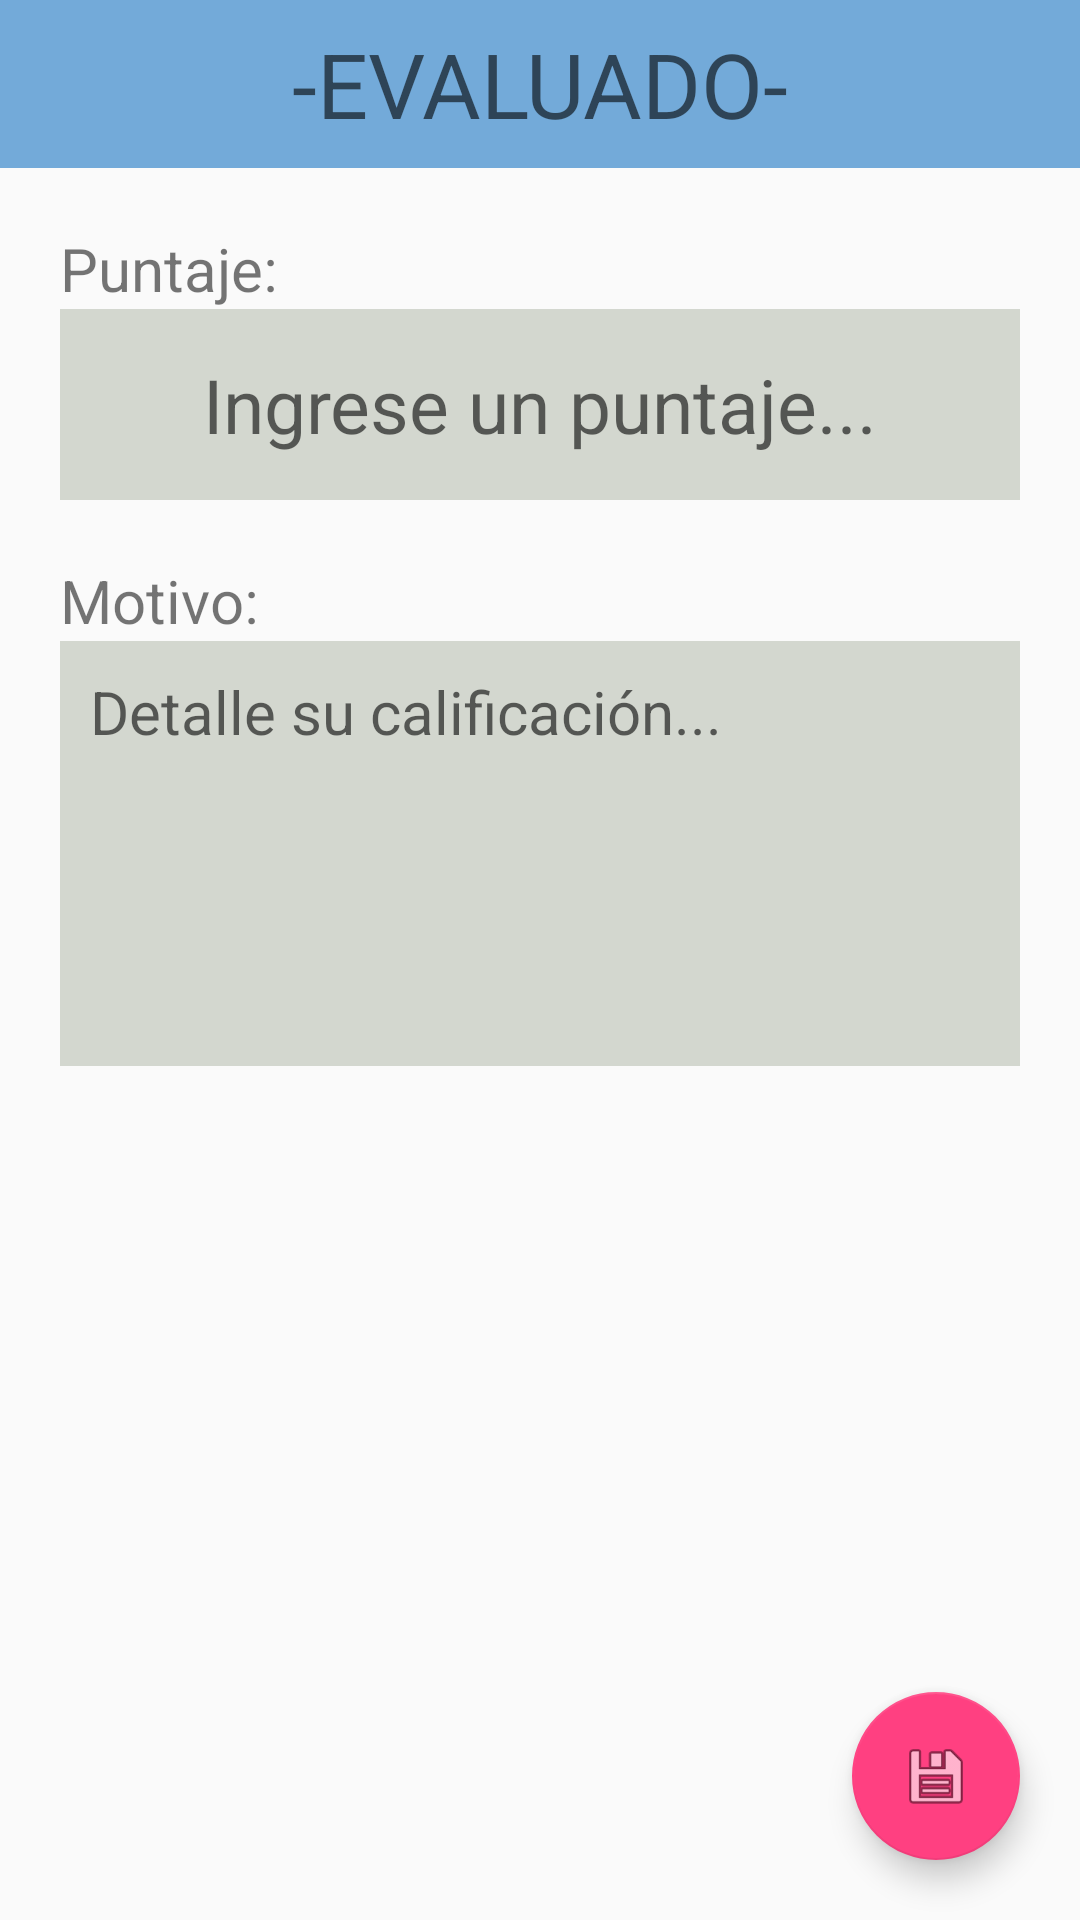

Reconstruct the res/layout file that produces this screen, plus the resources it refers to.
<!-- AndroidManifest.xml: application theme AppTheme -->
<!-- res/layout/activity_calificacion_editar.xml -->
<?xml version="1.0" encoding="utf-8"?>
<android.support.design.widget.CoordinatorLayout
    xmlns:android="http://schemas.android.com/apk/res/android"
    xmlns:tools="http://schemas.android.com/tools"
    android:layout_width="match_parent"
    android:layout_height="match_parent"
    android:orientation="vertical"
    tools:context="ar.edu.unq.uis.rankit_android.CalificacionEditarActivity" >

    <LinearLayout
        android:layout_width="match_parent"
        android:layout_height="match_parent"
        android:orientation="vertical">

        <android.support.v7.widget.Toolbar
            android:id="@+id/editar_toolbar"
            style="@style/Toolbar">

            <TextView
                style="@style/ToolbarTitle"
                android:hint="-EVALUADO-"
                android:id="@+id/toolbar_title" />

        </android.support.v7.widget.Toolbar>

        <LinearLayout
            android:layout_width="match_parent"
            android:layout_height="match_parent"
            android:layout_margin="20dp"
            android:orientation="vertical">

            <include layout="@layout/campos_de_edicion"/>

        </LinearLayout>
    </LinearLayout>

    <android.support.design.widget.FloatingActionButton
        android:id="@+id/guardar_edicion_boton"
        android:layout_width="wrap_content"
        android:layout_height="wrap_content"
        android:src="@android:drawable/ic_menu_save"
        android:layout_margin="20dp"
        android:layout_gravity="bottom|end"
    />
        


</android.support.design.widget.CoordinatorLayout>
<!-- res/layout/campos_de_edicion.xml (included above) -->
<?xml version="1.0" encoding="utf-8"?>
<LinearLayout android:layout_width="match_parent"
    android:layout_height="match_parent"
    android:orientation="vertical"
    xmlns:android="http://schemas.android.com/apk/res/android">

    <TextView
        android:id="@+id/puntaje_label"
        android:layout_width="wrap_content"
        android:layout_height="wrap_content"
        android:text="@string/puntaje"
        android:textSize="@dimen/label_edicion"/>

    <EditText
        android:id="@+id/puntaje_edit"
        android:layout_width="match_parent"
        android:layout_height="wrap_content"

        android:background="@color/campo_de_edicion"
        android:hint="@string/ingrese_un_puntaje"
        android:inputType="number"
        android:textSize="25sp"
        android:textAlignment="center"
        android:padding="15dp"/>

    <TextView
        android:id="@+id/editar_label"
        android:layout_width="wrap_content"
        android:layout_height="wrap_content"
        android:layout_marginTop="20dp"
        android:text="@string/motivo_de_la_calificacion"
        android:textSize="@dimen/label_edicion"/>

    <EditText
        android:id="@+id/editar_motivo"
        android:layout_width="match_parent"
        android:layout_height="wrap_content"
        android:padding="10dp"
        android:minLines="5"
        android:background="@color/campo_de_edicion"
        android:inputType="textMultiLine"
        android:gravity="top|start"
        android:hint="@string/hint_motivo"
        android:textSize="@dimen/label_edicion" />


</LinearLayout>
<!-- resources referenced by this layout -->
<resources>
  <color name="campo_de_edicion">#D3D7CF</color>
  <dimen name="label_edicion">20sp</dimen>
  <string name="hint_motivo">Detalle su calificación...</string>
  <string name="ingrese_un_puntaje">Ingrese un puntaje...</string>
  <string name="motivo_de_la_calificacion">Motivo:</string>
  <string name="puntaje">Puntaje:</string>
  <style name="Toolbar">
          <item name="android:background">#73AAD9</item>
          <item name="android:layout_width">match_parent</item>
          <item name="android:layout_height">?attr/actionBarSize</item>
      </style>
  <style name="ToolbarTitle">
          <item name="android:layout_width">wrap_content</item>
          <item name="android:layout_height">wrap_content</item>
          <item name="android:textSize">30sp</item>
          <item name="android:textColor">#FFFFFF</item>
          <item name="android:layout_gravity">center</item>
      </style>
  <style name="AppTheme" parent="AppTheme.Base"> 
          
      </style>
  <style name="AppTheme.Base" parent="Theme.AppCompat.Light.NoActionBar">
          <item name="colorPrimary">@color/colorPrimary</item>
          <item name="colorPrimaryDark">@color/colorPrimaryDark</item>
          <item name="colorAccent">@color/colorAccent</item>
      </style>
  <color name="colorPrimary">#3F51B5</color>
  <color name="colorPrimaryDark">#303F9F</color>
  <color name="colorAccent">#FF4081</color>
</resources>
